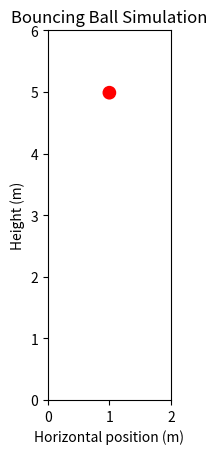

Reproduce this figure in Python.
import matplotlib.pyplot as plt
import matplotlib.animation as anim

y = 5.0     # m
v = 0.0      # m/s
g = -9.81    # m/s^2
bounce = 0.8 # loss of 20% energy
dt  = 0.02

fig, ax = plt.subplots()  # Create figure and axis

ax.set_xlim(0, 2)
ax.set_ylim(0, 6)
ax.set_xlabel('Horizontal position (m)')
ax.set_ylabel('Height (m)')
ax.set_title('Bouncing Ball Simulation')

# Set aspect ratio to be equal so the ball appears as a circle
ax.set_aspect('equal', 'box')

# Draw the ball
ball = plt.Circle((1, y), 0.1, color='red')  # Use plt.Circle instead of plt.circle
ax.add_patch(ball)

def animate(frame):
    global y, v
    a = g  # acceleration due to gravity
    v = v + a * dt  # update velocity
    y = y + v * dt  # update height
    
    if y <= 0:  # Bounce the ball if it hits the ground
        y = 0
        v = -bounce * v  # Invert velocity and apply bounce factor
    
    ball.center = (1, y)  # Update ball position
    return ball,

# Create the animation
ani = anim.FuncAnimation(fig, animate, frames=200, interval=int(dt*1000), blit=True)

plt.show()
